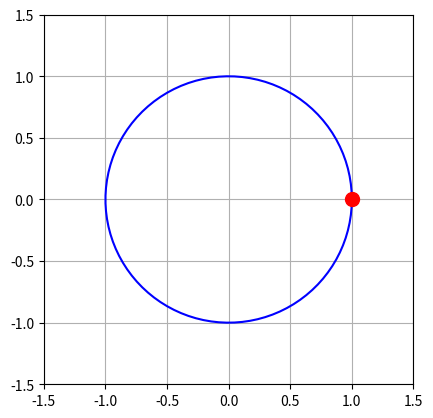

Write the Python code that produced this figure.
import numpy as np
import matplotlib.pyplot as plt
from matplotlib.animation import FuncAnimation

#Step1: Create the Figure and Axis
fig,ax = plt.subplots()
ax.set_aspect("equal")
ax.set_xlim(-1.5,1.5)
ax.set_ylim(-1.5,1.5)
ax.grid(True)

# Step 2: Initialize the 1circle (parametric form) and ball
theta = np.linspace(0,2*np.pi,100)
size = 1
x = np.cos(theta)*size
y = np.sin(theta)*size
ax.plot(x,y, color='blue')

# Step 3: Initialize the ball's position
ball, = ax.plot([], [], 'ro', markersize=10)  # Unpack the list to get the Line2D object

# Step 4: Define the update function
def update(frame):
    # Parametric equations for x and y positions of the ball around the circle
    ball_x = np.cos(frame)
    ball_y = np.sin(frame)
    ball.set_data([ball_x], [ball_y])  # Update ball's position (wrap as list)
    return ball,

# Step 5: Set up the animation
frames = np.linspace(0, 2*np.pi, 200)  # 300 frames for smooth animation
ani = FuncAnimation(fig, update, frames=frames, blit=True, interval=1)

#show
plt.show()